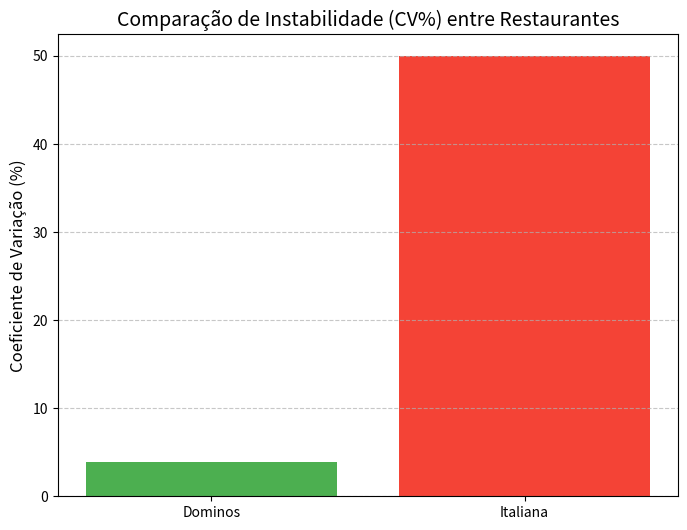

Here is the Python script that generated this plot:
import numpy as np
import matplotlib.pyplot as plt

# Tempo de entrega pizza em minutos
dominos = [28, 30, 31, 29, 30, 32, 29, 30, 31, 30]
italiana = [15, 45, 20, 55, 10, 60, 25, 50, 30, 40]
# Cálculos dominos
dm_media = np.mean(dominos)
dm_amplitude = np.max(dominos) - np.min(dominos)
dm_dam = np.mean(np.abs(dominos - dm_media))
dm_variancia = np.var(dominos, ddof=1)
dm_desvio_padrao = np.std(dominos, ddof=1)
dm_cv = (dm_desvio_padrao / dm_media) * 100
# Cálculos italiana
it_media = np.mean(italiana)
it_amplitude = np.max(italiana) - np.min(italiana)
it_dam = np.mean(np.abs(italiana - it_media))
it_variancia = np.var(italiana, ddof=1)
it_desvio_padrao = np.std(italiana, ddof=1)
it_cv = (it_desvio_padrao / it_media) * 100
# Exibir dados> < esquerda - > direita - ^ centralizado
print(f"{'Métrica':<20} | {'Dominos':<20} | {'Italiana':<20}")
print(f"{'Média':<20} | {dm_media:<20} | {it_media:<20}")
print(f"{'Amplitude':<20} | {dm_amplitude:<20} | {it_amplitude:<20}")
print(f"{'DAM':<20} | {dm_dam:<20} | {it_dam:<20}")
print(f"{'Variância':<20} | {dm_variancia:<20.2f} | {it_variancia:<20.2f}")
print(f"{'Desvio Padrão':<20} | {dm_desvio_padrao:<20} | {it_desvio_padrao:<20}")
print(f"{'Coef. Variação':<20} | {dm_cv:<20} | {it_cv:<20}")

# Grágico
restaurantes = ['Dominos', 'Italiana']
cv_valores = [dm_cv, it_cv]
plt.figure(figsize=(8, 6))
plt.bar(restaurantes, cv_valores, color=['#4CAF50', '#F44336'])
plt.ylabel('Coeficiente de Variação (%)', fontsize=12)
plt.title('Comparação de Instabilidade (CV%) entre Restaurantes', fontsize=14)
plt.grid(axis='y', linestyle='--', alpha=0.7)
plt.show()
